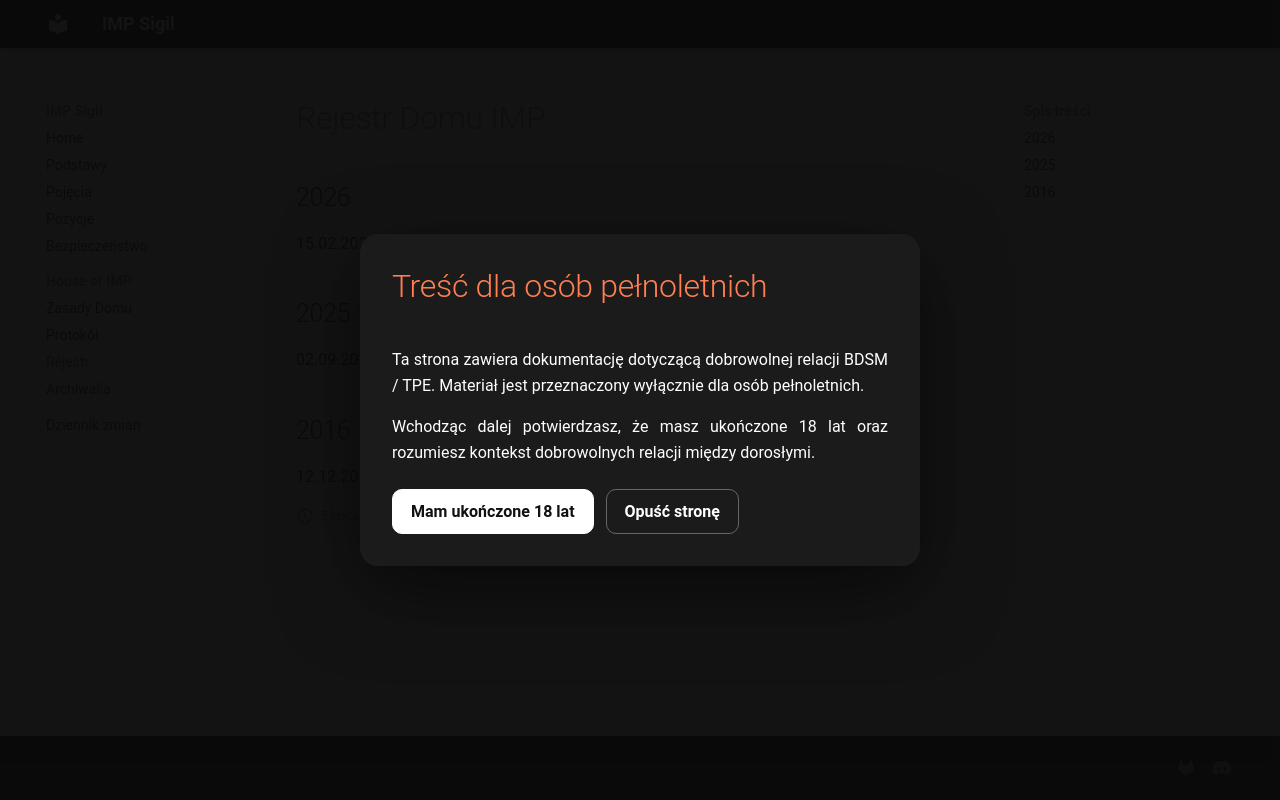

repository: impsigil/impsigil.github.io · page: log/index.html · generator: mkdocs

# Rejestr Domu IMP

## 2026

15.02.2026 20:30 - Start pierwszego protokołu dla *ayumi_IMP*

## 2025

02.09.2026 - Nowy rozdział **IMP 2.0**

## 2016

12.12.2016 - Przyjęcie do Domu *ayumi*
